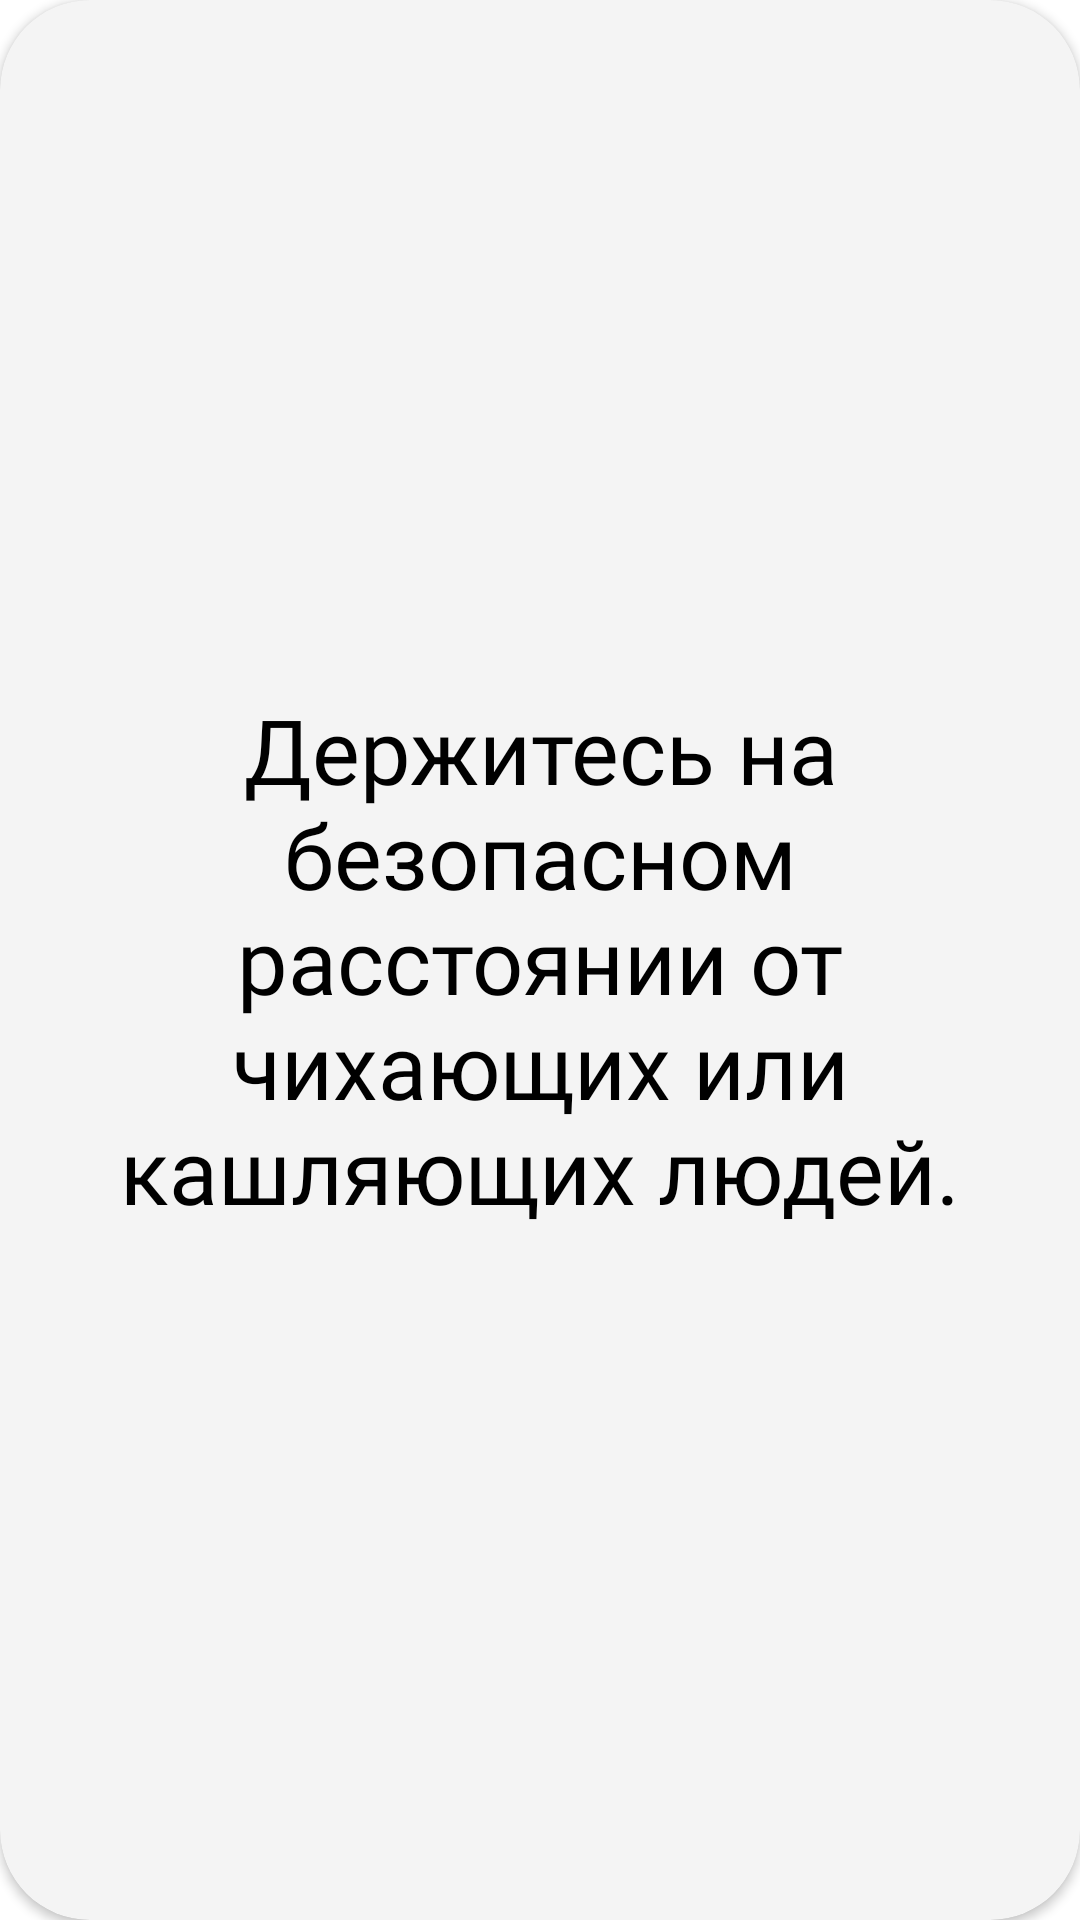

The Android layout XML behind this screen, and the referenced resources:
<!-- AndroidManifest.xml: application theme Theme.Cover -->
<!-- res/layout/advice_item.xml -->
<androidx.cardview.widget.CardView xmlns:card_view="http://schemas.android.com/apk/res-auto"
        xmlns:android="http://schemas.android.com/apk/res/android"
        android:layout_width="match_parent"
        android:layout_height="match_parent"
        card_view:cardCornerRadius="30dp"
        android:layout_margin="20dp"
        android:backgroundTint="@color/white"
        android:padding="20dp">

    <TextView
            android:id="@+id/advice_text"
            android:text="Держитесь на безопасном расстоянии от чихающих или кашляющих людей."
            android:layout_width="match_parent"
            android:layout_height="match_parent"
            android:fontFamily="@font/medium"
            android:textColor="@color/black"
            android:textSize="30sp"
            android:padding="20dp"
            android:gravity="center"
            android:textAlignment="center" />
</androidx.cardview.widget.CardView>
<!-- resources referenced by this layout -->
<resources>
  <color name="black">#FF000000</color>
  <color name="white">#F4F4F4</color>
  <style name="Theme.Cover" parent="Theme.MaterialComponents.Light.NoActionBar">
          
          <item name="colorPrimary">@color/purple_500</item>
          <item name="colorPrimaryVariant">@color/purple_700</item>
          <item name="colorOnPrimary">@color/white</item>
          
          <item name="colorSecondary">@color/teal_200</item>
          <item name="colorSecondaryVariant">@color/teal_700</item>
          <item name="colorOnSecondary">@color/black</item>
          
          <item name="android:statusBarColor" tools:targetApi="l">?attr/colorPrimaryVariant</item>
          
      </style>
  <color name="purple_500">@color/control</color>
  <color name="purple_700">@color/control</color>
  <color name="teal_200">@color/control</color>
  <color name="teal_700">#FF018786</color>
  <color name="control">#88ABB3</color>
</resources>
